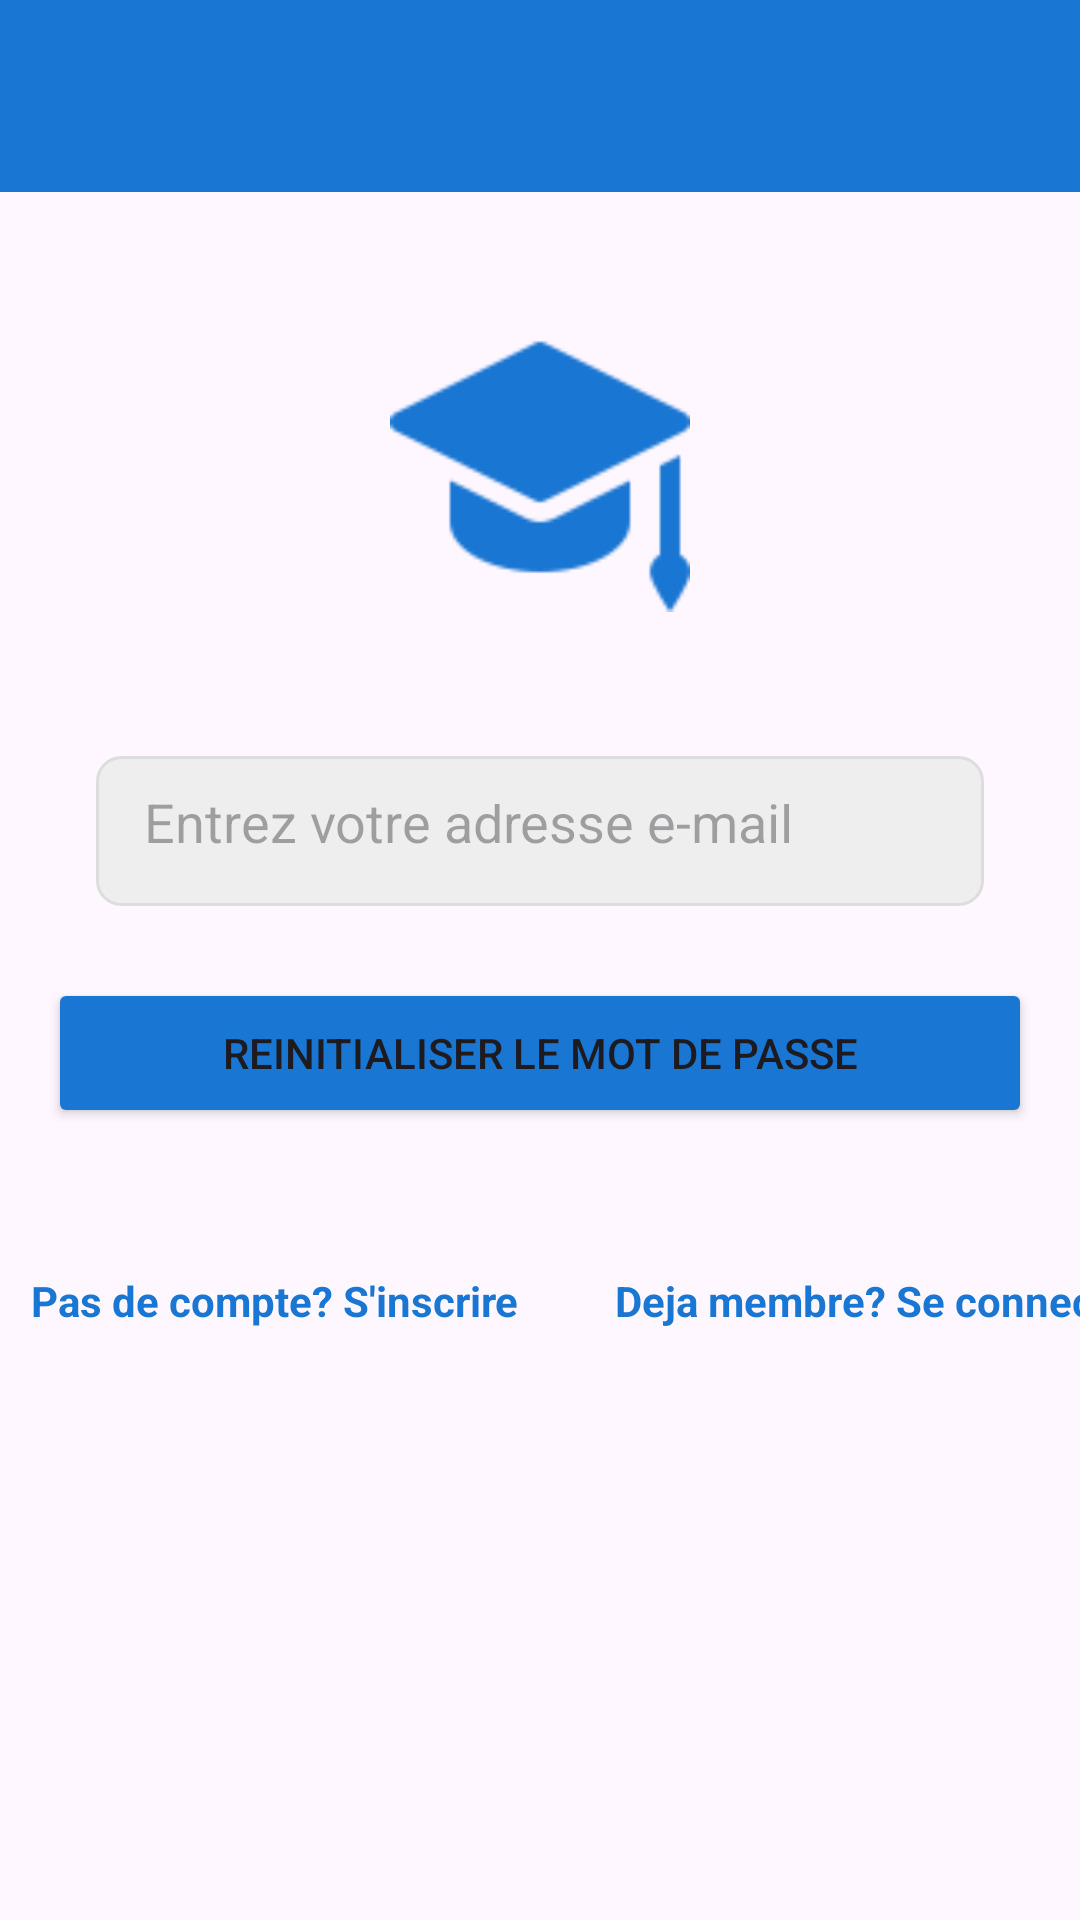

Layout XML and referenced resources for this Android screen:
<!-- AndroidManifest.xml: application theme Theme.Cmaisonneuve -->
<!-- res/layout/activity_reset_password.xml -->
<?xml version="1.0" encoding="utf-8"?>
<androidx.constraintlayout.widget.ConstraintLayout xmlns:android="http://schemas.android.com/apk/res/android"
    xmlns:app="http://schemas.android.com/apk/res-auto"
    xmlns:tools="http://schemas.android.com/tools"
    android:id="@+id/main"
    android:layout_width="match_parent"
    android:layout_height="match_parent"
    tools:context=".ResetPasswordActivity">

    <include layout="@layout/toolbar"/>


    <ImageView
        android:id="@+id/logoMaisonneuve"
        android:layout_width="match_parent"
        android:layout_height="100dp"
        android:layout_marginTop="40dp"
        app:layout_constraintTop_toBottomOf="@+id/toolbar"
        app:layout_constraintLeft_toLeftOf="parent"
        android:src="@drawable/logoazul"/>


    <EditText
        android:id="@+id/emailTextID"
        android:layout_width="0dp"
        android:layout_height="50dp"
        app:layout_constraintTop_toBottomOf="@+id/logoMaisonneuve"
        android:padding="16dp"
        android:layout_marginTop="48dp"
        android:layout_marginHorizontal="32dp"
        android:background="@drawable/edittext_background"
        app:layout_constraintLeft_toLeftOf="parent"
        app:layout_constraintRight_toRightOf="parent"
        android:inputType="text"
        android:hint="Entrez votre adresse e-mail"/>

       
    <Button
        android:id="@+id/resetPasswordID"
        android:layout_width="0dp"
        android:layout_height="50dp"
        android:layout_marginStart="16dp"
        android:layout_marginEnd="16dp"
        app:layout_constraintTop_toBottomOf="@+id/emailTextID"
        app:layout_constraintRight_toRightOf="parent"
        app:layout_constraintLeft_toLeftOf="parent"
        android:layout_marginTop="24dp"
        android:backgroundTint="@color/blue"
        android:text="@string/reinitia"
        />

    
    <TextView
        android:id="@+id/registerText"
        android:layout_width="wrap_content"
        android:layout_height="wrap_content"
        android:text="@string/register_text"
        android:textSize="14sp"
        android:layout_marginTop="48dp"
        android:layout_marginLeft="32dp"
        android:textColor="@color/blue"
        android:textStyle="bold"
        app:layout_constraintLeft_toLeftOf="parent"
        app:layout_constraintRight_toLeftOf="@id/loginText"
        app:layout_constraintTop_toBottomOf="@id/resetPasswordID"/>

    
    
    <TextView
        android:id="@+id/loginText"
        android:layout_width="wrap_content"
        android:layout_height="wrap_content"
        android:text="@string/deja"
        android:textSize="14sp"
        android:layout_marginTop="48dp"
        android:layout_marginLeft="32dp"
        android:textColor="@color/blue"
        android:textStyle="bold"
        app:layout_constraintRight_toRightOf="parent"
        app:layout_constraintLeft_toRightOf="@id/registerText"
        app:layout_constraintTop_toBottomOf="@id/resetPasswordID"/>


</androidx.constraintlayout.widget.ConstraintLayout>
<!-- res/layout/toolbar.xml (included above) -->
<?xml version="1.0" encoding="utf-8"?>
<androidx.appcompat.widget.Toolbar xmlns:android="http://schemas.android.com/apk/res/android"
    xmlns:app="http://schemas.android.com/apk/res-auto"
    android:id="@+id/toolbar"
    android:layout_width="match_parent"
    android:layout_height="?attr/actionBarSize"
    android:background="@color/blue"
    app:titleTextColor="@color/white"
    android:theme="@style/CustomPopupMenu"
    app:popupTheme="@style/CustomPopupMenu" />
<!-- resources referenced by this layout -->
<resources>
  <color name="blue">#1976D2</color>
  <color name="white">#FFFFFFFF</color>
  <!-- drawable edittext_background (drawable) -->
  <?xml version="1.0" encoding="utf-8"?>
  
  <shape xmlns:android="http://schemas.android.com/apk/res/android"
      android:shape="rectangle">
      <solid android:color="#EEEEEE"/>
      <corners android:radius="8dp"/>
      <stroke android:width="1dp"
          android:color="#DDDDDD"/>
    
  </shape>
  <!-- drawable logoazul: png bitmap (drawable, 1232 bytes) -->
  <string name="deja">Deja membre? Se connecter</string>
  <string name="register_text">Pas de compte? S\'inscrire</string>
  <string name="reinitia">Reinitialiser le mot de passe</string>
  <style name="CustomPopupMenu" parent="Widget.AppCompat.PopupMenu.Overflow">
          <item name="android:popupBackground">#FFFFFF</item>
          <item name="android:textColor">#1976D2</item>
          <item name="android:textStyle">bold</item>
          <item name="colorPrimary">@color/colorPrimary</item>
          <item name="colorPrimaryVariant">@color/colorPrimaryDark</item>
          <item name="colorOnPrimary">@color/white</item>
          <item name="colorSecondary">@color/gray1</item>
  
  
      </style>
  <style name="Theme.Cmaisonneuve" parent="Base.Theme.Cmaisonneuve" />
  <color name="colorPrimary">#1565C0</color>
  <color name="colorPrimaryDark">#303F9F</color>
  <color name="gray1">#808080</color>
  <style name="Base.Theme.Cmaisonneuve" parent="Theme.Material3.DayNight.NoActionBar">
          
          <item name="android:popupBackground">#1976D2</item>
          <item name="colorControlHighlight">#FF5722</item>
          <item name="colorControlActivated">#EF6C00</item>
          
      </style>
</resources>
